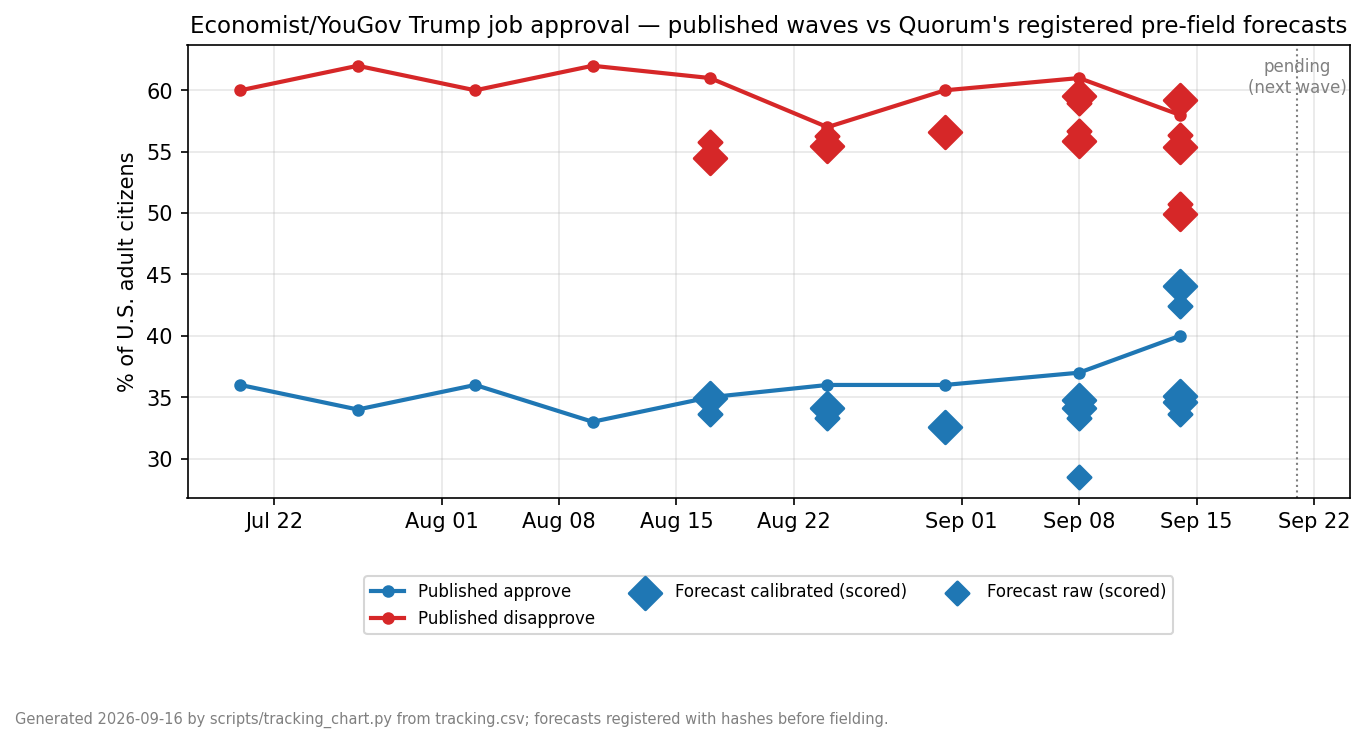

The file beside this chart, header and first rows:
kind, label, field_end, approve, disapprove, n, source
published, Jul 17-20, 2026-07-20, 36, 60, 1602, yougov.com/en-us/articles/55210 (55211 f…
published, Jul 25-27, 2026-07-27, 34, 62, 1559, yougov.com/en-us/articles/55261
published, Jul 31-Aug 3, 2026-08-03, 36, 60, , yougov.com articles Aug 3 wave (Newsweek…
published, Aug 7-10, 2026-08-10, 33, 62, 1589, yougov.com/en-us/articles/55343
published, Aug 14-17, 2026-08-17, 35, 61, 1611, yougov.com/en-us/articles/55390 toplines…
forecast_scored, FT1-B calibrated (PASS), 2026-08-17, 34.9, 54.5, , registered 2026-08-13 pre-field; scored …
forecast_scored_raw, FT1 raw (PASS), 2026-08-17, 33.6, 55.8, , registered 2026-08-13 pre-field; scored …
forecast_scored, FT2-B calibrated (PASS), 2026-08-24, 34.1, 55.5, , registered 2026-08-17 pre-field; scored …
forecast_scored_raw, FT2 raw (PASS), 2026-08-24, 33.3, 56.3, , registered 2026-08-17 pre-field; scored …
FT2, 2026-08-17, 2026-08-21/24, PASS, raw -2.7 net -2.0 9cell 5.2
FT2-B, 2026-08-17, 2026-08-21/24, PASS, cal -1.9 net -0.4 9cell 2.78 party 9.0 H…
forecast_pending, GS1 raw (satisfied), 2026-09-19, 35.7, , , registered 2026-08-29 pre-field; Gallup …
forecast_pending, GS1 calibrated (satisfied), 2026-09-19, 48.7, , , registered 2026-08-29 pre-field
forecast_pending, HH1 approval raw, TBD, 37.3, 56.1, , registered 2026-08-29 pre-field; HH next…
forecast_pending, HH1 approval house-adjusted, TBD, 44.5, 49.1, , declared offsets +7.2/-7.0 applied at re…
forecast_pending, HH1 direction raw (right track), TBD, 24.5, 46.1, , DK 29.3 disclosed over-hedge
forecast_pending, HH1 generic ballot raw (D share), TBD, 46.6, 53.4, , forced two-row convention
published, Aug 21-24, 2026-08-24, 36, 57, 1536, yougov.com/en-us/articles/55436 tabs tab…
published, Aug 28-31, 2026-08-31, 36, 60, 1592, yougov.com/en-us/articles/55476 toplines…
forecast_scored, FT3-B calibrated (PASS), 2026-08-31, 32.6, 56.6, , registered 2026-08-26 pre-field; scored …
forecast_scored_raw, FT3 raw (FAIL: 9-cell 6.31), 2026-08-31, 32.6, 56.5, , registered 2026-08-26 pre-field; scored …
FT3, 2026-08-26, 2026-08-28/31, FAIL, raw -3.4 net +0.1 9cell 6.31 (Black +16.…
FT3-B, 2026-08-26, 2026-08-28/31, PASS, cal -3.4 net 0.0 9cell 5.07 party 8.8 H2…
forecast_scored, FT4-C raw+dk (H2H upheld), 2026-09-08, 34.8, 59.5, , NS 5.6; scored 2026-09-10
forecast_scored_raw, FT4-D no-anchor (expected FAIL met), 2026-09-08, 28.5, 59.0, , scored 2026-09-10
forecast_pending, FT4-E direction raw / cal (right directi…, TBD, 18.7, 14.1, , measurement arm; disclosed likely miss (…
forecast_pending, FT4-F ballot raw / cal (Dem share), TBD, 33.6, 37.7, , measurement arm; raw orders parties back…
forecast_pending, HH1-B approval calibrated, TBD, 42.0, 51.4, , companion registered 2026-09-03 pre-fiel…
forecast_pending, HH1-B approval calibrated+house, TBD, 49.2, 44.3, , H2H vs approval_cal expected to FAIL (sh…
forecast_pending, HH1-B direction dk-shrink (right track), TBD, 30.8, 58.3, , DK 10.9 (s solved on Aug DK 11; disclose…
forecast_pending, HH1-B ballot calibrated (D share), TBD, 52.4, 47.6, , HOUSE_BALLOT_NS Platt
published, Sep 4-8 (RV base), 2026-09-08, 37, 61, 1469, yougov.com/en-us/articles/55535 toplines…
forecast_scored, FT4-B calibrated (PASS), 2026-09-08, 34.1, 55.9, , registered 2026-09-02 pre-field; scored …
forecast_scored_raw, FT4 raw (FAIL: 9-cell 6.63), 2026-09-08, 33.3, 56.7, , registered 2026-09-02 pre-field; scored …
FT4, 2026-09-02, 2026-09-04/08, FAIL, raw -3.7 net +0.6 9cell 6.63 (Male -8.6 …
FT4-B, 2026-09-02, 2026-09-04/08, PASS, cal -2.9 net +2.2 9cell 4.36 party 8.9 H…
FT4-C/D/E/F, 2026-09-02, 2026-09-04/08, mixed, dk H2H upheld (NS 8.0->3.6); noanchor -8…
capstone_pending, MIDTERM CAPSTONE two-party House margin …, 2026-11-03, 54.27, 45.73, , registered 2026-09-11; bar +/-3; H2H vs …
published, Sep 11-14 (RV base), 2026-09-14, 40, 58, 1461, yougov.com/en-us/articles/55566 tabs tab…
forecast_scored, FT5-B calibrated 14B (FAIL: topline -5.4…, 2026-09-14, 34.6, 55.4, , registered 2026-09-06 pre-field; scored …
forecast_scored_raw, FT5 raw 14B (FAIL: topline -6.4 9cell 6.…, 2026-09-14, 33.6, 56.4, , registered 2026-09-06 pre-field; scored …
forecast_scored, FT5-P-cal phi-4 calibrated (FAIL net +13…, 2026-09-14, 44.1, 49.9, , party MAE 7.2 < 14B 8.0; topline 4.1 < 5…
forecast_scored_raw, FT5-P phi-4 raw (FAIL net +9.7), 2026-09-14, 42.4, 50.7, , topline +2.4 9cell 4.23
forecast_scored, FT5-C raw+dk (PASS 3/3; dk H2H upheld), 2026-09-14, 35.1, 59.2, , NS 5.6
FT5, 2026-09-06, 2026-09-11/14, FAIL, raw -6.4 net -4.9 9cell 6.59; cal -5.4 n…
FT5-P, 2026-09-06, 2026-09-11/14, FAIL-but-wins-H2H, phi-4 cal +4.1 net +13.2 9cell 5.40 part…
